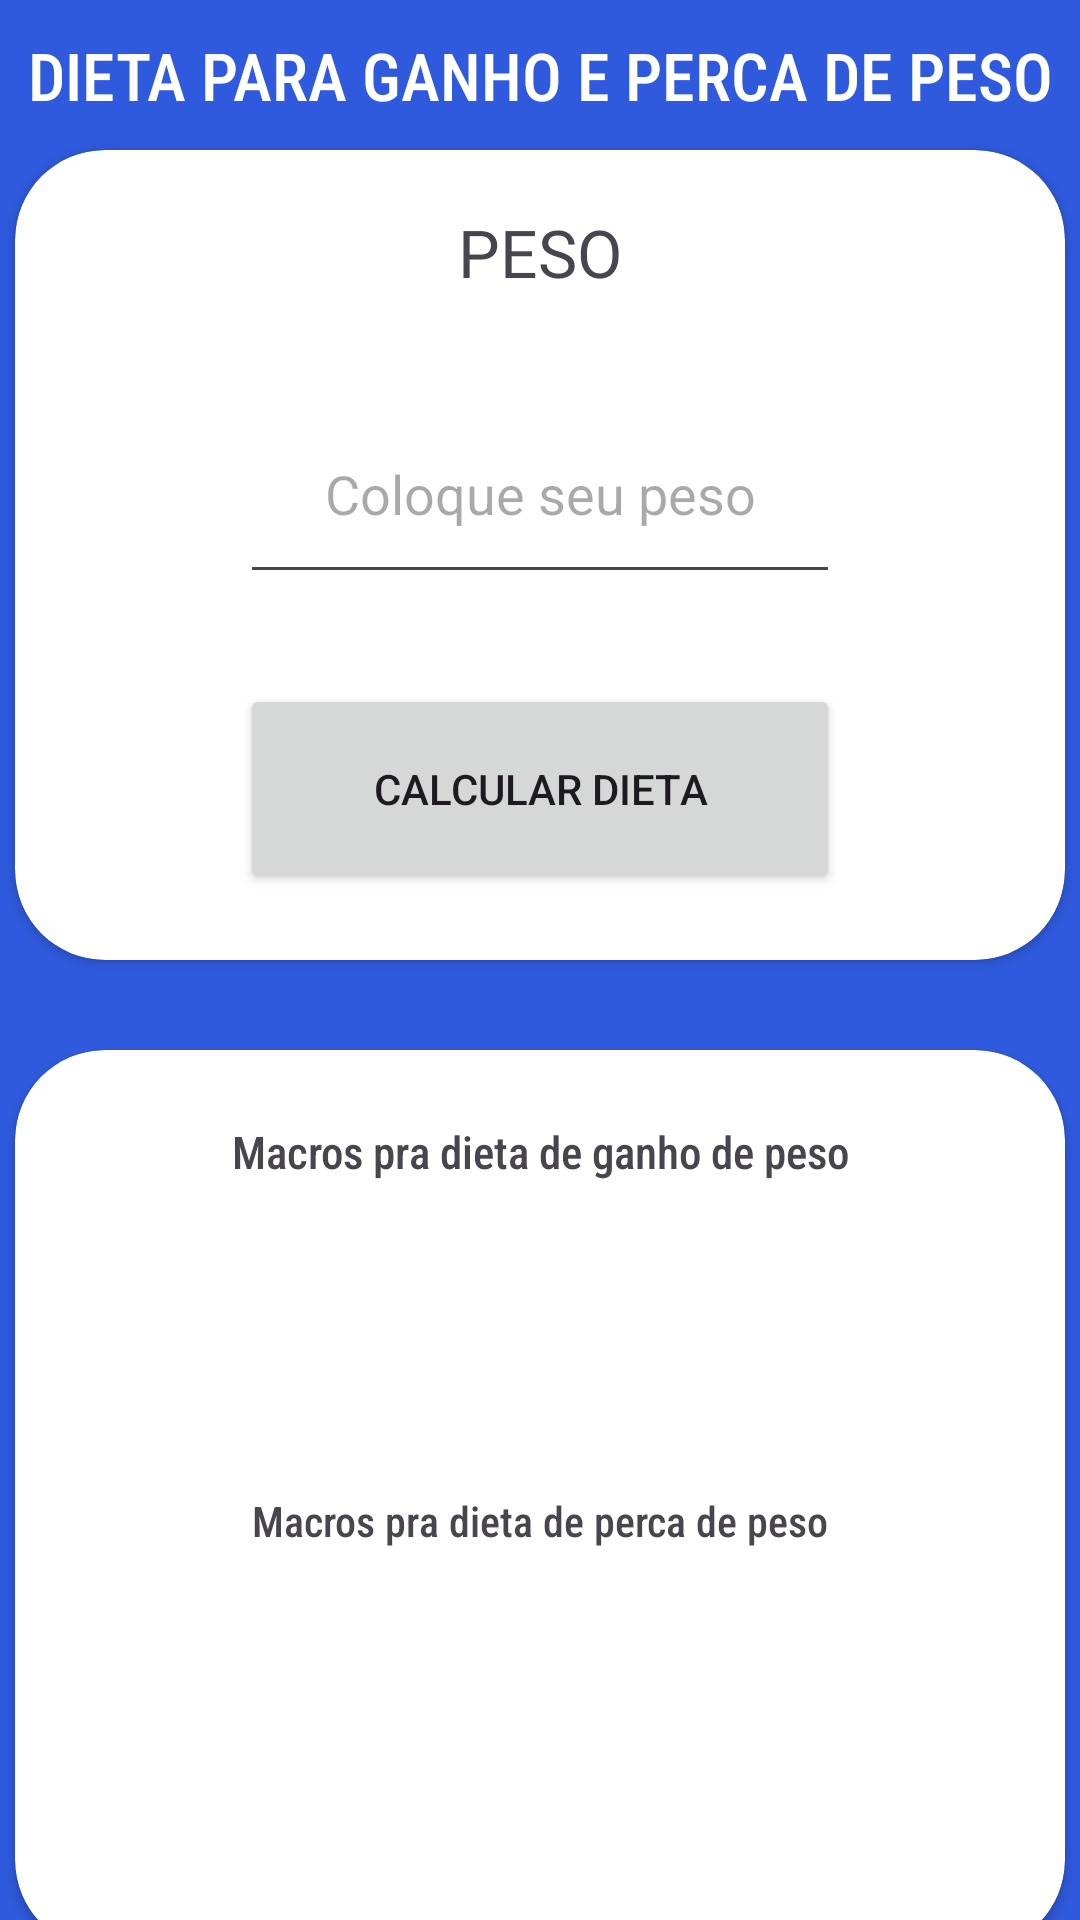

The Android layout XML behind this screen, and the referenced resources:
<!-- AndroidManifest.xml: application theme Theme.LigadoNaSaude -->
<!-- res/layout/activity_app_dieta.xml -->
<?xml version="1.0" encoding="utf-8"?>
<LinearLayout xmlns:android="http://schemas.android.com/apk/res/android"
    xmlns:app="http://schemas.android.com/apk/res-auto"
    xmlns:tools="http://schemas.android.com/tools"
    android:id="@+id/main"
    android:layout_width="match_parent"
    android:layout_height="match_parent"
    android:background="#2F5ADD"
    android:orientation="vertical"
    tools:context=".AppDieta">






    <TextView
        android:layout_width="match_parent"
        android:layout_height="30dp"
        android:text="DIETA PARA GANHO E PERCA DE PESO"
        android:gravity="center"
        android:fontFamily="sans-serif-condensed-medium"
        android:textSize="22dp"
        android:layout_gravity="center"
        android:layout_marginTop="10dp"
        android:textColor="@color/white">
    </TextView>

    <androidx.cardview.widget.CardView
        android:layout_width="350dp"
        android:layout_height="270dp"
        android:layout_marginTop="10dp"
        android:gravity="center"
        android:layout_gravity="center"
        app:cardCornerRadius="30dp">

        <LinearLayout
            android:layout_width="match_parent"
            android:layout_height="match_parent"
            android:orientation="vertical"
            >

            <TextView
                android:layout_width="match_parent"
                android:layout_height="40dp"
                android:text="PESO"
                android:layout_marginTop="14dp"
                android:gravity="center"
                android:fontFamily="@font/inter_black"
                android:textSize="22dp"></TextView>

            <EditText
                android:id="@+id/edit_dieta_peso"
                android:layout_width="200dp"
                android:layout_height="70dp"
                android:layout_gravity="center"
                android:layout_marginTop="24dp"
                android:gravity="center"
                android:hint="Coloque seu peso" />

            <Button
                android:id="@+id/edit_dieta_botao"
                android:layout_width="200dp"
                android:layout_height="70dp"
                android:layout_gravity="center"
                android:layout_marginTop="30dp"
                android:text="CALCULAR DIETA"></Button>
        </LinearLayout>
    </androidx.cardview.widget.CardView>
    <androidx.cardview.widget.CardView
        android:layout_width="350dp"
        android:layout_height="300dp"
        android:layout_gravity="center"
        app:cardCornerRadius="30dp"
        android:layout_marginTop="30dp">
        <LinearLayout
            android:layout_width="match_parent"
            android:layout_height="300dp"
            android:orientation="vertical">

            <TextView
                android:layout_width="240dp"
                android:layout_height="40dp"
                android:textSize="15dp"
                android:fontFamily="sans-serif-condensed-medium"
                android:gravity="center"
                android:layout_gravity="center"
                android:layout_marginTop="14dp"
                android:text="Macros pra dieta de ganho de peso" />

            <TextView
                android:id="@+id/edit_dieta_resultado1"
                android:layout_width="200dp"
                android:layout_height="16dp"
                android:layout_gravity="center"
                android:layout_marginTop="14dp"></TextView>

            <TextView
                android:id="@+id/edit_dieta_resultado2"
                android:layout_width="200dp"
                android:layout_height="16dp"
                android:layout_gravity="center"
                android:layout_marginTop="6dp"></TextView>

            <TextView
                android:id="@+id/edit_dieta_resultado3"
                android:layout_width="200dp"
                android:layout_height="16dp"
                android:layout_gravity="center"
                android:layout_marginTop="6dp"></TextView>



            <TextView
                android:layout_width="220dp"
                android:layout_height="30dp"
                android:textSize="14dp"
                android:fontFamily="sans-serif-condensed-medium"
                android:layout_gravity="center"
                android:layout_marginTop="14dp"
                android:text="Macros pra dieta de perca de peso"
                android:gravity="center"/>

            <TextView
                android:id="@+id/edit_dieta_resultado4"
                android:layout_width="200dp"
                android:layout_height="16dp"
                android:layout_gravity="center"
                android:layout_marginTop="14dp"></TextView>

            <TextView
                android:id="@+id/edit_dieta_resultado5"
                android:layout_width="200dp"
                android:layout_height="16dp"
                android:layout_gravity="center"
                android:layout_marginTop="6dp"></TextView>

            <TextView
                android:id="@+id/edit_dieta_resultado6"
                android:layout_width="200dp"
                android:layout_height="16dp"
                android:layout_gravity="center"
                android:layout_marginTop="6dp"></TextView>
        </LinearLayout>
    </androidx.cardview.widget.CardView>


</LinearLayout>
<!-- resources referenced by this layout -->
<resources>
  <style name="Theme.LigadoNaSaude" parent="Base.Theme.LigadoNaSaude" />
  <style name="Base.Theme.LigadoNaSaude" parent="Theme.Material3.DayNight.NoActionBar">
          
          
      </style>
  <!-- not gathered from this repository: default colours our renderer supplied (Android Studio template values) -->
  <color name="white">#FFFFFFFF</color>
</resources>
